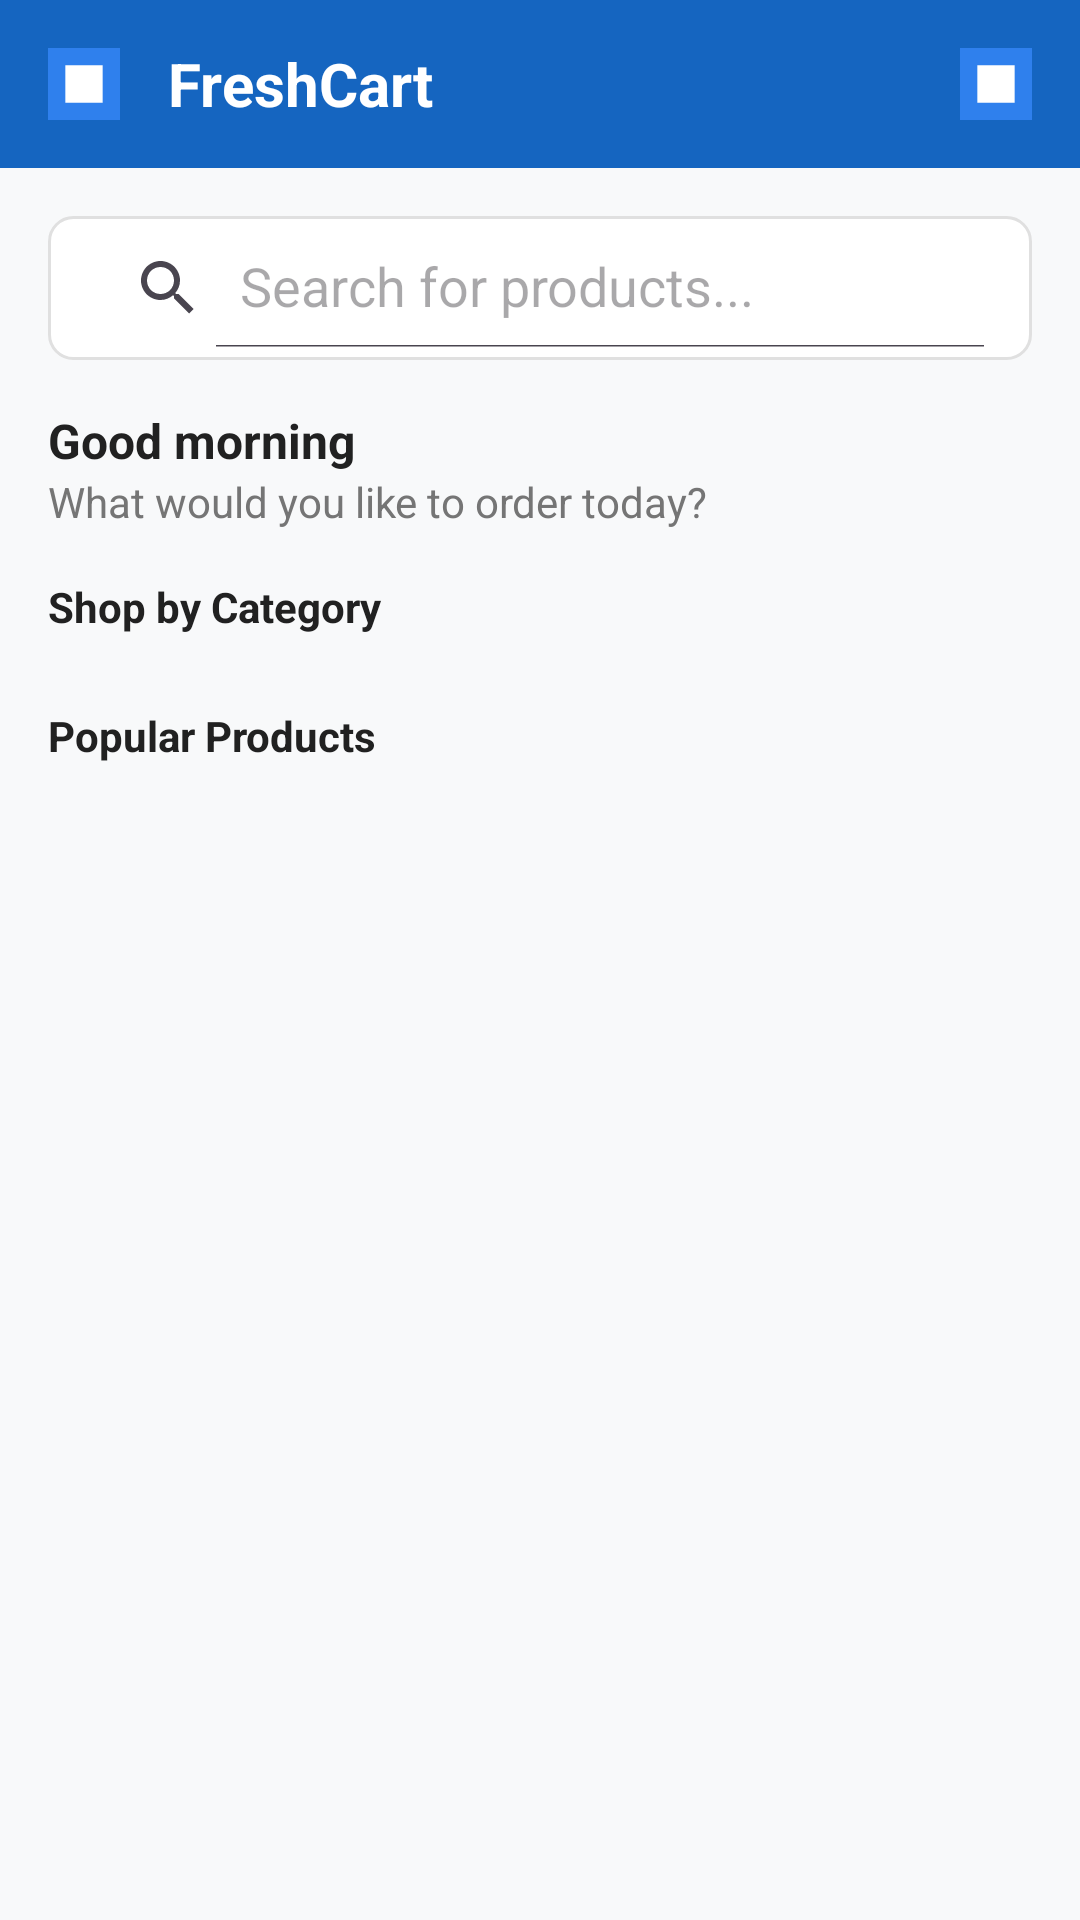

Layout XML and referenced resources for this Android screen:
<!-- AndroidManifest.xml: application theme Theme.FreshCart -->
<!-- res/layout/fragment_home.xml -->
<?xml version="1.0" encoding="utf-8"?>
<FrameLayout xmlns:android="http://schemas.android.com/apk/res/android"
    xmlns:app="http://schemas.android.com/apk/res-auto"
    android:layout_width="match_parent"
    android:layout_height="match_parent"
    android:background="@color/background">

    
    <LinearLayout
        android:id="@+id/homeContent"
        android:layout_width="match_parent"
        android:layout_height="match_parent"
        android:orientation="vertical">

        
        <com.google.android.material.appbar.AppBarLayout
            android:layout_width="match_parent"
            android:layout_height="wrap_content"
            app:elevation="@dimen/spacing_md">

            <LinearLayout
                android:layout_width="match_parent"
                android:layout_height="@dimen/toolbar_height"
                android:orientation="horizontal"
                android:gravity="center_vertical"
                android:paddingStart="@dimen/spacing_md"
                android:paddingEnd="@dimen/spacing_md"
                android:background="@color/primary">

                <ImageView
                    android:layout_width="@dimen/icon_medium"
                    android:layout_height="@dimen/icon_medium"
                    android:src="@drawable/ic_launcher_foreground"
                    android:contentDescription="@string/app_name"
                    android:scaleType="centerInside" />

                <TextView
                    android:layout_width="0dp"
                    android:layout_height="wrap_content"
                    android:layout_weight="1"
                    android:text="@string/app_name"
                    android:textSize="@dimen/text_size_title"
                    android:textColor="@color/on_primary"
                    android:textStyle="bold"
                    android:layout_marginStart="@dimen/spacing_md" />

                <ImageView
                    android:id="@+id/cartIcon"
                    android:layout_width="@dimen/icon_medium"
                    android:layout_height="@dimen/icon_medium"
                    android:src="@drawable/ic_launcher_foreground"
                    android:contentDescription="@string/nav_cart"
                    android:scaleType="centerInside" />

            </LinearLayout>

        </com.google.android.material.appbar.AppBarLayout>

        
        <androidx.appcompat.widget.SearchView
            android:id="@+id/searchView"
            android:layout_width="match_parent"
            android:layout_height="wrap_content"
            android:layout_margin="@dimen/spacing_md"
            android:background="@drawable/bg_search_bar"
            app:queryHint="@string/home_search_hint"
            app:iconifiedByDefault="false" />

        
        <LinearLayout
            android:layout_width="match_parent"
            android:layout_height="wrap_content"
            android:orientation="vertical"
            android:paddingStart="@dimen/spacing_md"
            android:paddingEnd="@dimen/spacing_md">

            <TextView
                android:id="@+id/greetingText"
                android:layout_width="wrap_content"
                android:layout_height="wrap_content"
                android:text="@string/home_greeting"
                android:textSize="@dimen/text_size_lg"
                android:textColor="@color/text_primary"
                android:textStyle="bold" />

            <TextView
                android:layout_width="wrap_content"
                android:layout_height="wrap_content"
                android:text="@string/home_question"
                android:textSize="@dimen/text_size_md"
                android:textColor="@color/text_secondary" />

        </LinearLayout>

        
        <TextView
            android:layout_width="match_parent"
            android:layout_height="wrap_content"
            android:text="@string/home_shop_by_category"
            android:textSize="@dimen/text_size_md"
            android:textColor="@color/text_primary"
            android:textStyle="bold"
            android:paddingStart="@dimen/spacing_md"
            android:paddingEnd="@dimen/spacing_md"
            android:paddingTop="@dimen/spacing_md" />

        <androidx.recyclerview.widget.RecyclerView
            android:id="@+id/categoryRecyclerView"
            android:layout_width="match_parent"
            android:layout_height="wrap_content"
            android:orientation="horizontal"
            android:paddingStart="@dimen/spacing_md"
            android:paddingEnd="@dimen/spacing_md"
            android:paddingTop="@dimen/spacing_sm"
            android:clipToPadding="false" />

        
        <TextView
            android:layout_width="match_parent"
            android:layout_height="wrap_content"
            android:text="@string/home_popular_products"
            android:textSize="@dimen/text_size_md"
            android:textColor="@color/text_primary"
            android:textStyle="bold"
            android:paddingStart="@dimen/spacing_md"
            android:paddingEnd="@dimen/spacing_md"
            android:paddingTop="@dimen/spacing_md" />

        <androidx.recyclerview.widget.RecyclerView
            android:id="@+id/productRecyclerView"
            android:layout_width="match_parent"
            android:layout_height="0dp"
            android:layout_weight="1"
            android:paddingStart="@dimen/spacing_md"
            android:paddingEnd="@dimen/spacing_md"
            android:paddingTop="@dimen/spacing_sm"
            android:clipToPadding="false" />

    </LinearLayout>

</FrameLayout>
<!-- resources referenced by this layout -->
<resources>
  <color name="background">#F8F9FA</color>
  <color name="on_primary">#FFFFFF</color>
  <color name="primary">#1565C0</color>
  <color name="text_primary">#212121</color>
  <color name="text_secondary">#757575</color>
  <dimen name="icon_medium">24dp</dimen>
  <dimen name="spacing_md">16dp</dimen>
  <dimen name="spacing_sm">8dp</dimen>
  <dimen name="text_size_lg">16sp</dimen>
  <dimen name="text_size_md">14sp</dimen>
  <dimen name="text_size_title">20sp</dimen>
  <dimen name="toolbar_height">56dp</dimen>
  <!-- drawable bg_search_bar (drawable) -->
  <?xml version="1.0" encoding="utf-8"?>
  <shape xmlns:android="http://schemas.android.com/apk/res/android"
      android:shape="rectangle">
      <solid android:color="@color/surface" />
      <stroke
          android:width="@dimen/divider_height"
          android:color="@color/divider" />
      <corners android:radius="@dimen/button_corner_radius" />
      <padding
          android:left="@dimen/spacing_sm"
          android:top="@dimen/spacing_xs"
          android:right="@dimen/spacing_sm"
          android:bottom="@dimen/spacing_xs" />
  </shape>
  <!-- drawable ic_launcher_foreground (drawable) -->
  ﻿<?xml version="1.0" encoding="utf-8"?>
  <vector xmlns:android="http://schemas.android.com/apk/res/android"
      android:width="108dp"
      android:height="108dp"
      android:viewportWidth="108"
      android:viewportHeight="108">
      <path
          android:fillColor="#2F80ED"
          android:pathData="M0,0h108v108h-108z" />
      <path
          android:fillColor="#FFFFFF"
          android:pathData="M26,26h56v56h-56z" />
  </vector>
  <string name="app_name">FreshCart</string>
  <string name="home_greeting">Good morning</string>
  <string name="home_popular_products">Popular Products</string>
  <string name="home_question">What would you like to order today?</string>
  <string name="home_search_hint">Search for products...</string>
  <string name="home_shop_by_category">Shop by Category</string>
  <string name="nav_cart">Cart</string>
  <color name="surface">#FFFFFF</color>
  <dimen name="divider_height">1dp</dimen>
  <color name="divider">#E0E0E0</color>
  <dimen name="button_corner_radius">8dp</dimen>
  <dimen name="spacing_xs">4dp</dimen>
  <color name="primary_variant">#003c8f</color>
  <color name="success">#2E7D32</color>
  <color name="error">#D32F2F</color>
  <style name="TextAppearance.FreshCart.HeadlineMedium">
          <item name="android:textSize">@dimen/text_size_headline</item>
          <item name="android:textStyle">bold</item>
          <item name="android:textColor">@color/text_primary</item>
      </style>
  <style name="TextAppearance.FreshCart.TitleMedium">
          <item name="android:textSize">@dimen/text_size_title</item>
          <item name="android:textStyle">bold</item>
          <item name="android:textColor">@color/text_primary</item>
      </style>
  <style name="TextAppearance.FreshCart.BodyMedium">
          <item name="android:textSize">@dimen/text_size_md</item>
          <item name="android:textStyle">normal</item>
          <item name="android:textColor">@color/text_primary</item>
      </style>
  <style name="TextAppearance.FreshCart.LabelSmall">
          <item name="android:textSize">@dimen/text_size_sm</item>
          <item name="android:textStyle">normal</item>
          <item name="android:textColor">@color/text_secondary</item>
      </style>
  <style name="Widget.FreshCart.OutlinedButton" parent="Widget.Material3.Button.OutlinedButton">
          <item name="cornerRadius">@dimen/button_corner_radius</item>
      </style>
  <dimen name="text_size_headline">28sp</dimen>
  <dimen name="text_size_sm">12sp</dimen>
</resources>
